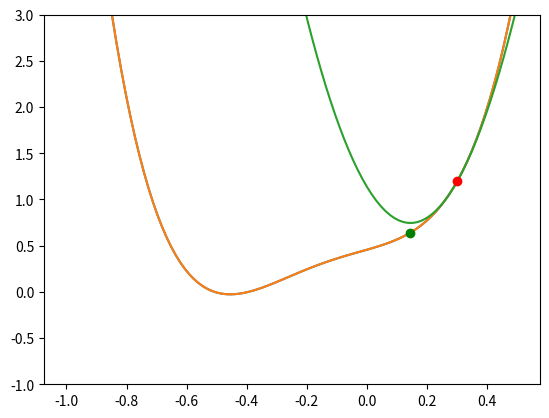

Write the Python code that produced this figure.
import numpy as np
import matplotlib.pyplot as pt

a = 17.09
b = 9.79
c = 0.6317
d = 0.9324
e = 0.4565

def f(x):
    return a*x**4 + b*x**3 + c*x**2 + d*x + e

def df(x):
    return 4*a*x**3 + 3*b*x**2 + 2*c*x + d

def d2f(x):
    return 3*4*a*x**2 + 2*3*b*x + 2*c

xmesh = np.linspace(-1, 0.5
                    , 100)
pt.ylim([-1, 3])
pt.plot(xmesh, f(xmesh))

x = 0.3

dfx = df(x)
d2fx = d2f(x)

# carry out the Newton step
xnew = x - dfx / d2fx

# plot approximate function
pt.plot(xmesh, f(xmesh))
pt.plot(xmesh, f(x) + dfx*(xmesh-x) + d2fx*(xmesh-x)**2/2)
pt.plot(x, f(x), "o", color="red")
pt.plot(xnew, f(xnew), "o", color="green")
pt.ylim([-1, 3])

# update
x = xnew
print(x)

